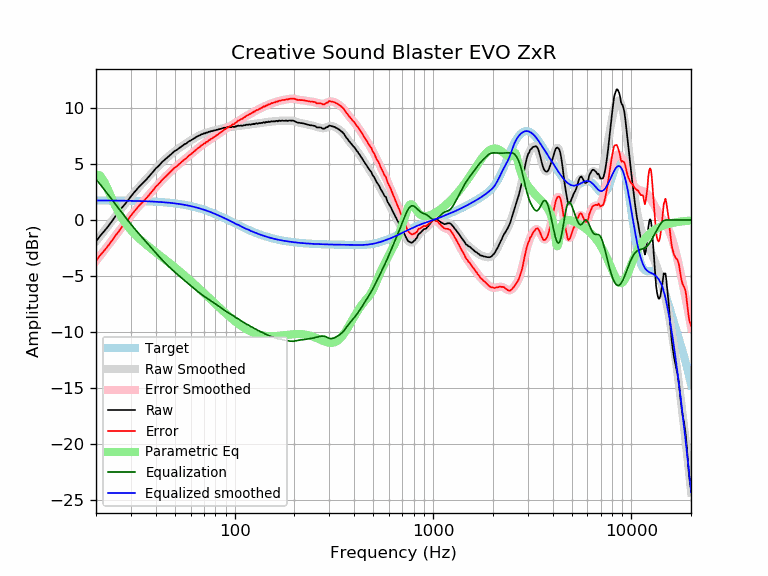

The table this chart was drawn from, first rows:
frequency, raw, error, smoothed, error_smoothed, equalization, parametric_eq, equalized_raw, equalized_smoothed, target
20, -1.92, -3.67, -1.92, -3.66, 3.66, 4.07, 1.74, 1.74, 1.74
21, -1.41, -3.15, -1.44, -3.19, 3.19, 3.97, 1.78, 1.74, 1.74
22, -1.00, -2.74, -0.99, -2.73, 2.73, 3.44, 1.73, 1.74, 1.74
23, -0.58, -2.32, -0.54, -2.28, 2.28, 2.70, 1.70, 1.74, 1.74
24, -0.14, -1.88, -0.12, -1.85, 1.85, 1.95, 1.71, 1.74, 1.74
25, 0.31, -1.42, 0.30, -1.44, 1.44, 1.27, 1.75, 1.73, 1.73
26, 0.69, -1.04, 0.69, -1.04, 1.04, 0.68, 1.73, 1.73, 1.73
27, 1.10, -0.63, 1.07, -0.66, 0.66, 0.19, 1.76, 1.73, 1.73
28, 1.42, -0.30, 1.43, -0.29, 0.29, -0.23, 1.71, 1.72, 1.72
29, 1.76, 0.04, 1.77, 0.06, -0.06, -0.59, 1.70, 1.72, 1.72
30, 2.11, 0.40, 2.09, 0.38, -0.38, -0.91, 1.73, 1.71, 1.71
31, 2.42, 0.71, 2.40, 0.69, -0.69, -1.18, 1.73, 1.71, 1.71
32, 2.70, 1.00, 2.68, 0.98, -0.98, -1.43, 1.72, 1.70, 1.70
33, 2.98, 1.28, 2.95, 1.26, -1.26, -1.65, 1.72, 1.70, 1.70
34, 3.20, 1.51, 3.21, 1.52, -1.52, -1.86, 1.68, 1.69, 1.69
35, 3.43, 1.75, 3.45, 1.77, -1.77, -2.05, 1.66, 1.68, 1.68
36, 3.65, 1.98, 3.69, 2.01, -2.01, -2.23, 1.64, 1.67, 1.67
37, 3.89, 2.22, 3.92, 2.25, -2.25, -2.41, 1.64, 1.66, 1.66
38, 4.13, 2.47, 4.14, 2.49, -2.49, -2.57, 1.64, 1.65, 1.65
39, 4.36, 2.71, 4.36, 2.71, -2.71, -2.73, 1.65, 1.64, 1.64
40, 4.61, 2.97, 4.57, 2.94, -2.94, -2.88, 1.67, 1.63, 1.63
41, 4.77, 3.15, 4.77, 3.15, -3.15, -3.03, 1.62, 1.62, 1.62
42, 4.96, 3.35, 4.96, 3.35, -3.35, -3.18, 1.61, 1.61, 1.61
43, 5.17, 3.57, 5.15, 3.55, -3.55, -3.32, 1.62, 1.60, 1.60
44, 5.33, 3.75, 5.32, 3.73, -3.73, -3.46, 1.60, 1.58, 1.58
45, 5.47, 3.90, 5.48, 3.91, -3.91, -3.59, 1.56, 1.57, 1.57
46, 5.62, 4.07, 5.63, 4.08, -4.08, -3.73, 1.54, 1.55, 1.55
47, 5.76, 4.22, 5.77, 4.23, -4.23, -3.86, 1.53, 1.54, 1.54
48, 5.90, 4.38, 5.91, 4.39, -4.39, -3.99, 1.51, 1.52, 1.52
49, 6.04, 4.54, 6.03, 4.53, -4.53, -4.12, 1.51, 1.50, 1.50
50, 6.19, 4.71, 6.16, 4.67, -4.67, -4.24, 1.52, 1.48, 1.48
51, 6.26, 4.80, 6.27, 4.81, -4.81, -4.37, 1.45, 1.46, 1.46
52, 6.37, 4.93, 6.38, 4.94, -4.94, -4.49, 1.43, 1.44, 1.44
53, 6.48, 5.06, 6.48, 5.06, -5.06, -4.62, 1.42, 1.42, 1.42
54, 6.59, 5.19, 6.58, 5.19, -5.19, -4.74, 1.40, 1.40, 1.40
55, 6.68, 5.30, 6.68, 5.31, -5.31, -4.86, 1.37, 1.38, 1.38
56, 6.79, 5.44, 6.77, 5.42, -5.42, -4.98, 1.37, 1.35, 1.35
57, 6.83, 5.50, 6.86, 5.54, -5.54, -5.10, 1.29, 1.33, 1.33
58, 6.96, 5.66, 6.95, 5.65, -5.65, -5.21, 1.31, 1.30, 1.30
59, 7.05, 5.78, 7.03, 5.76, -5.76, -5.33, 1.29, 1.27, 1.27
60, 7.11, 5.86, 7.11, 5.87, -5.87, -5.44, 1.24, 1.24, 1.24
61, 7.19, 5.97, 7.19, 5.98, -5.98, -5.56, 1.21, 1.22, 1.22
62, 7.26, 6.07, 7.27, 6.08, -6.08, -5.67, 1.17, 1.19, 1.19
63, 7.34, 6.18, 7.34, 6.19, -6.19, -5.78, 1.15, 1.16, 1.16
64, 7.42, 6.30, 7.41, 6.29, -6.29, -5.89, 1.13, 1.12, 1.12
65, 7.49, 6.40, 7.48, 6.39, -6.39, -6.00, 1.10, 1.09, 1.09
66, 7.55, 6.49, 7.54, 6.48, -6.48, -6.11, 1.07, 1.06, 1.06
67, 7.58, 6.55, 7.60, 6.57, -6.57, -6.22, 1.01, 1.02, 1.02
68, 7.67, 6.68, 7.65, 6.66, -6.66, -6.32, 1.01, 0.99, 0.99
69, 7.68, 6.72, 7.69, 6.74, -6.74, -6.43, 0.94, 0.95, 0.95
70, 7.76, 6.84, 7.73, 6.82, -6.82, -6.53, 0.94, 0.92, 0.92
71, 7.74, 6.86, 7.77, 6.89, -6.89, -6.63, 0.85, 0.88, 0.88
72, 7.83, 6.98, 7.81, 6.96, -6.96, -6.74, 0.87, 0.84, 0.84
73, 7.81, 7.00, 7.84, 7.03, -7.03, -6.84, 0.77, 0.81, 0.81
74, 7.90, 7.13, 7.87, 7.10, -7.10, -6.93, 0.80, 0.77, 0.77
75, 7.88, 7.15, 7.90, 7.17, -7.17, -7.03, 0.71, 0.73, 0.73
76, 7.96, 7.27, 7.93, 7.24, -7.24, -7.13, 0.72, 0.69, 0.69
77, 7.94, 7.29, 7.96, 7.30, -7.30, -7.22, 0.63, 0.65, 0.65
78, 7.99, 7.38, 7.98, 7.37, -7.37, -7.32, 0.62, 0.61, 0.61
79, 8.01, 7.44, 8.01, 7.44, -7.44, -7.41, 0.57, 0.57, 0.57
... 553 more rows
